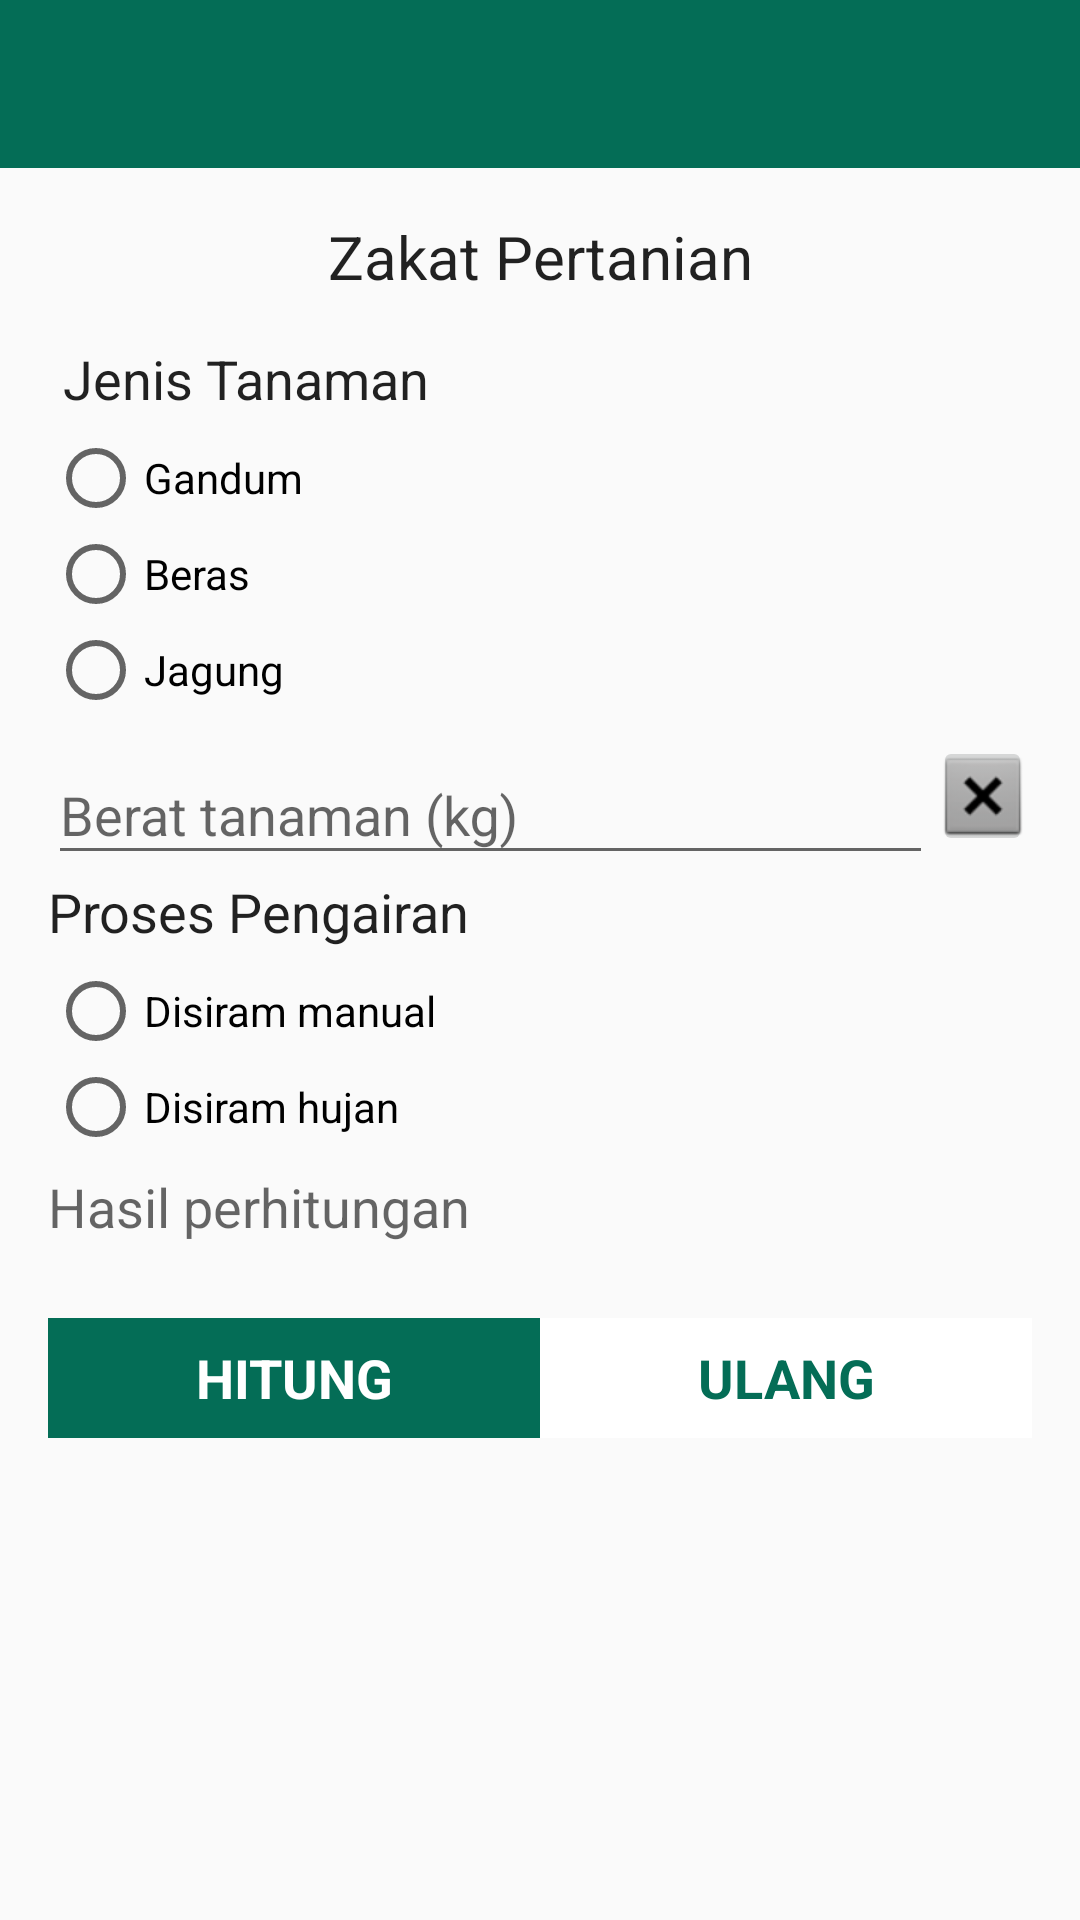

The Android layout XML behind this screen, and the referenced resources:
<!-- AndroidManifest.xml: application theme AppTheme -->
<!-- res/layout/activity_hitung_zakat_pertanian.xml -->
<?xml version="1.0" encoding="utf-8"?>
<LinearLayout
    xmlns:android="http://schemas.android.com/apk/res/android"
    xmlns:tools="http://schemas.android.com/tools"
    android:layout_width="match_parent"
    android:layout_height="match_parent"
    android:orientation="vertical"
    tools:context="com.izzatul.bismillahzakatmvvm.kalkulator.HitungZakatPertanianActivity">

    <android.support.v7.widget.Toolbar
        android:layout_width="match_parent"
        android:layout_height="wrap_content"
        android:id="@+id/toolbar"
        android:minHeight="?attr/actionBarSize"
        android:background="@color/colorPrimary">
    </android.support.v7.widget.Toolbar>

    <LinearLayout
        android:layout_width="match_parent"
        android:layout_height="wrap_content"
        android:orientation="vertical"
        android:padding="16dp">

        <TextView
            android:id="@+id/textView"
            android:layout_width="match_parent"
            android:layout_height="wrap_content"
            android:layout_marginBottom="10dp"
            android:text="@string/zakatpertanian"
            android:textAppearance="@style/TextAppearance.AppCompat"
            android:textSize="20sp"
            android:gravity="center"/>

        <ScrollView
            android:layout_width="match_parent"
            android:layout_height="wrap_content">

            <LinearLayout
                android:layout_width="match_parent"
                android:layout_height="wrap_content"
                android:orientation="vertical">

                
                <TextView
                    android:layout_width="match_parent"
                    android:layout_height="wrap_content"
                    android:text="Jenis Tanaman"
                    android:textAppearance="@style/TextAppearance.AppCompat"
                    android:textSize="18sp"
                    android:padding="5dp"/>

                <LinearLayout
                    android:layout_width="match_parent"
                    android:layout_height="wrap_content"
                    android:orientation="horizontal"
                    android:weightSum="10">

                    <RadioGroup
                        android:layout_width="match_parent"
                        android:layout_height="match_parent" >

                        <RadioButton
                            android:id="@+id/rbGandum"
                            android:layout_width="wrap_content"
                            android:layout_height="wrap_content"
                            android:layout_weight="1"
                            android:text="@string/gandum" />

                        <RadioButton
                            android:id="@+id/rbBeras"
                            android:layout_width="wrap_content"
                            android:layout_height="wrap_content"
                            android:layout_weight="1"
                            android:text="@string/beras" />

                        <RadioButton
                            android:id="@+id/rbJagung"
                            android:layout_width="wrap_content"
                            android:layout_height="wrap_content"
                            android:layout_weight="1"
                            android:text="@string/jagung" />
                    </RadioGroup>
                </LinearLayout>

                

                <LinearLayout
                    android:layout_width="match_parent"
                    android:layout_height="wrap_content"
                    android:orientation="horizontal"
                    android:weightSum="10">

                    <android.support.design.widget.TextInputLayout
                        android:layout_width="0dp"
                        android:layout_height="wrap_content"
                        android:layout_weight="9">

                        <android.support.design.widget.TextInputEditText
                            android:layout_width="match_parent"
                            android:layout_height="wrap_content"
                            android:layout_weight="1"
                            android:id="@+id/etBerat"
                            android:hint="Berat tanaman (kg)"
                            android:inputType="number"/>
                    </android.support.design.widget.TextInputLayout>

                    <ImageButton
                        android:id="@+id/btnResetBerat"
                        android:layout_width="0dp"
                        android:layout_height="40dp"
                        android:layout_gravity="center_vertical"
                        android:layout_marginEnd="0dp"
                        android:layout_weight="1"
                        android:src="@android:drawable/btn_dialog" />
                </LinearLayout>

                
                <TextView
                    android:layout_width="match_parent"
                    android:layout_height="wrap_content"
                    android:text="@string/proses_pengairan"
                    android:textAppearance="@style/TextAppearance.AppCompat"
                    android:textSize="18sp" />

                <LinearLayout
                    android:layout_width="match_parent"
                    android:layout_height="wrap_content"
                    android:orientation="vertical"
                    android:weightSum="3">

                    <RadioGroup
                        android:layout_width="match_parent"
                        android:layout_height="match_parent"
                        android:layout_marginTop="5dp">

                        <RadioButton
                            android:id="@+id/rbManual"
                            android:layout_width="wrap_content"
                            android:layout_height="wrap_content"
                            android:layout_weight="1"
                            android:text="Disiram manual" />

                        <RadioButton
                            android:id="@+id/rbHujan"
                            android:layout_width="wrap_content"
                            android:layout_height="wrap_content"
                            android:layout_weight="1"
                            android:text="Disiram hujan" />

                    </RadioGroup>
                </LinearLayout>

                
                <TextView
                    android:id="@+id/tvHasil"
                    android:layout_width="match_parent"
                    android:layout_height="wrap_content"
                    android:layout_marginBottom="5dp"
                    android:layout_marginTop="5dp"
                    android:hint="Hasil perhitungan"
                    android:paddingBottom="20dp"
                    android:textAppearance="@style/TextAppearance.AppCompat"
                    android:textSize="18sp" />

                
                <LinearLayout
                    android:layout_width="match_parent"
                    android:layout_height="40dp"
                    android:layout_gravity="center"
                    android:orientation="horizontal"
                    android:weightSum="2">

                    <TextView
                        android:id="@+id/btnHitung"
                        android:layout_width="match_parent"
                        android:layout_height="match_parent"
                        android:layout_weight="1"
                        android:background="@color/colorPrimary"
                        android:gravity="center"
                        android:text="@string/hitung"
                        android:textAppearance="@style/TextAppearance.AppCompat"
                        android:textColor="@android:color/background_light"
                        android:textSize="18sp"
                        android:textStyle="bold" />

                    <TextView
                        android:id="@+id/btnUlangi"
                        android:layout_width="match_parent"
                        android:layout_height="match_parent"
                        android:layout_weight="1"
                        android:background="@android:color/background_light"
                        android:gravity="center"
                        android:text="@string/ulang"
                        android:textAppearance="@style/TextAppearance.AppCompat"
                        android:textColor="@color/colorPrimary"
                        android:textSize="18sp"
                        android:textStyle="bold" />
                </LinearLayout>

            </LinearLayout>

        </ScrollView>

    </LinearLayout>



</LinearLayout>
<!-- resources referenced by this layout -->
<resources>
  <color name="colorPrimary">#046d56</color>
  <string name="beras">Beras</string>
  <string name="gandum">Gandum</string>
  <string name="hitung">HITUNG</string>
  <string name="jagung">Jagung</string>
  <string name="proses_pengairan">Proses Pengairan</string>
  <string name="ulang">ULANG</string>
  <string name="zakatpertanian">Zakat Pertanian</string>
  <style name="AppTheme" parent="Theme.AppCompat.Light.NoActionBar">
          
          <item name="colorPrimary">@color/colorPrimary</item>
          <item name="colorPrimaryDark">@color/colorPrimaryDark</item>
          <item name="colorAccent">@color/colorAccent</item>
          
      </style>
  <color name="colorPrimaryDark">#303F9F</color>
  <color name="colorAccent">#FF4081</color>
</resources>
